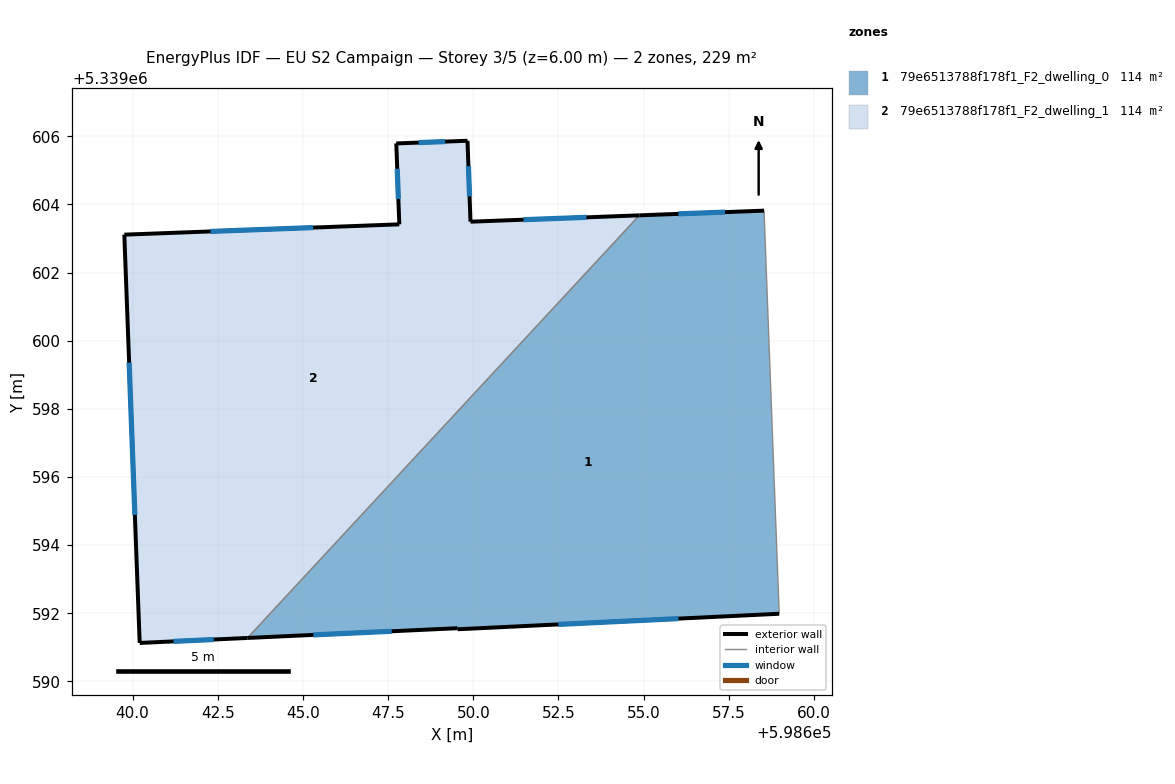
=== STOREY PLAN SPEC (per zone: floor XY polygon, exterior-wall plan segments, windows/doors) ===
zone 1: 79e6513788f178f1_F2_dwelling_0  (114.5 m²)
  floor: (598658.54, 5339603.82) (598658.98, 5339591.99) (598649.54, 5339591.53) (598649.54, 5339591.56) (598643.37, 5339591.28) (598654.88, 5339603.68)
  exterior wall: (598658.54, 5339603.82) – (598654.88, 5339603.68)  [3.7 m]
    window: (598657.39, 5339603.78) – (598656.02, 5339603.72)  [1.5 m²]
  exterior wall: (598649.54, 5339591.53) – (598658.98, 5339591.99)  [9.5 m]
    window: (598652.50, 5339591.67) – (598656.02, 5339591.84)  [3.9 m²]
  exterior wall: (598649.54, 5339591.56) – (598649.54, 5339591.53)  [0.0 m]
  exterior wall: (598643.37, 5339591.28) – (598649.54, 5339591.56)  [6.2 m]
    window: (598645.31, 5339591.37) – (598647.61, 5339591.47)  [2.6 m²]
  interior walls: 2
zone 2: 79e6513788f178f1_F2_dwelling_1  (114.5 m²)
  floor: (598654.88, 5339603.68) (598643.37, 5339591.28) (598640.21, 5339591.13) (598639.76, 5339603.11) (598647.83, 5339603.42) (598647.74, 5339605.79) (598649.83, 5339605.87) (598649.92, 5339603.50)
  exterior wall: (598649.83, 5339605.87) – (598647.74, 5339605.79)  [2.1 m]
    window: (598649.17, 5339605.85) – (598648.40, 5339605.82)  [0.9 m²]
  exterior wall: (598649.92, 5339603.50) – (598649.83, 5339605.87)  [2.4 m]
    window: (598649.89, 5339604.24) – (598649.86, 5339605.13)  [1.0 m²]
  exterior wall: (598654.88, 5339603.68) – (598649.92, 5339603.50)  [5.0 m]
    window: (598653.32, 5339603.62) – (598651.47, 5339603.55)  [2.1 m²]
  exterior wall: (598640.21, 5339591.13) – (598643.37, 5339591.28)  [3.2 m]
    window: (598641.20, 5339591.18) – (598642.38, 5339591.23)  [1.3 m²]
  exterior wall: (598639.76, 5339603.11) – (598640.21, 5339591.13)  [12.0 m]
    window: (598639.90, 5339599.36) – (598640.07, 5339594.89)  [5.0 m²]
  exterior wall: (598647.83, 5339603.42) – (598639.76, 5339603.11)  [8.1 m]
    window: (598645.30, 5339603.32) – (598642.29, 5339603.21)  [3.4 m²]
  exterior wall: (598647.74, 5339605.79) – (598647.83, 5339603.42)  [2.4 m]
    window: (598647.77, 5339605.05) – (598647.80, 5339604.16)  [1.0 m²]
  interior walls: 1

=== DERIVED (storey summary) ===
Building: EU S2 Campaign
Storey: 3 of 5  (floor level z = 6.00 m)
Storey gross floor area: 229.0 m²
Zones on this storey: 2
  - 79e6513788f178f1_F2_dwelling_0: floor 114.5 m²; exterior wall 19.3 m (57.9 m²); 3 window(s) 8.1 m²; WWR 13.9%
  - 79e6513788f178f1_F2_dwelling_1: floor 114.5 m²; exterior wall 35.0 m (105.1 m²); 7 window(s) 14.6 m²; WWR 13.9%
Zone adjacency (shared interzone walls):
  - 79e6513788f178f1_F2_dwelling_0 ↔ 79e6513788f178f1_F2_dwelling_1